pico-8 play session: hold ← + tap ❎, after a click and taps of 🅾, ❎, 🅾+❎, 🅾 in the second before t = 0

[t = 1 s] hold ← ~1s, tap ❎ ~2×
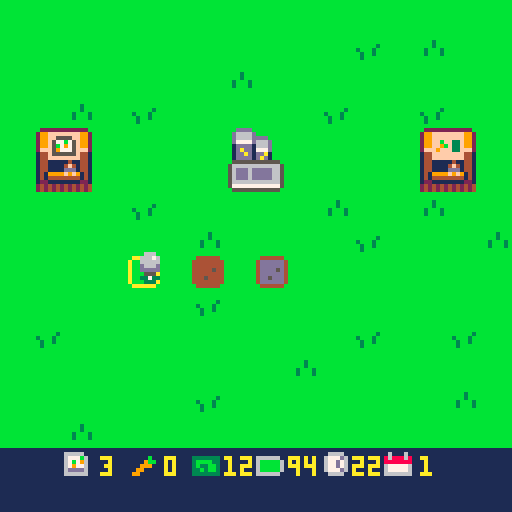
[t = 2 s] hold ← ~2s, tap ❎ ~4×
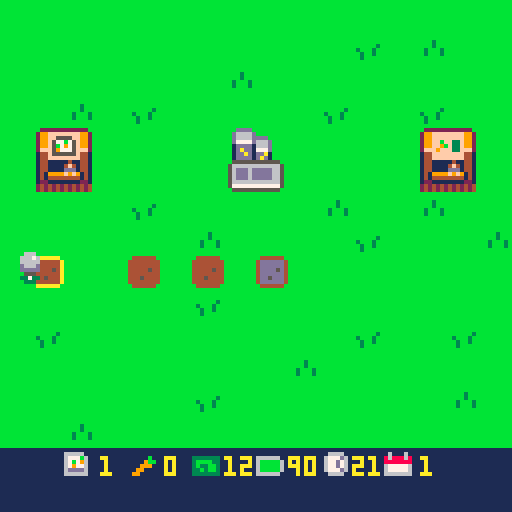
[t = 4 s] hold ← ~4s, tap ❎ ~7×
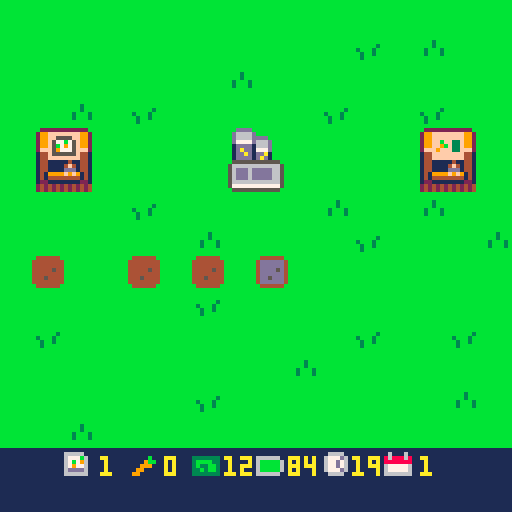
[t = 6 s] hold ← ~6s, tap ❎ ~10×
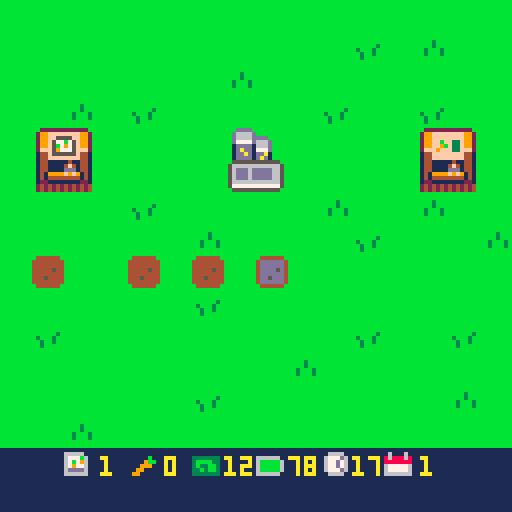
[t = 8 s] hold ← ~8s, tap ❎ ~14×
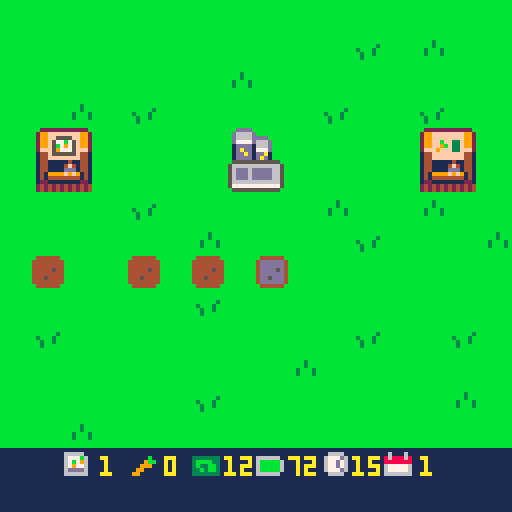

pico-8 cartridge
version 43
__lua__
function _init()
	icrops()
	imoney()
	iplr()
	idays()
	itrans()
	state="play"
end

function _update()

	if state=="play" then
		uplr()
		uactions()
		udays()
	elseif state=="dead" then
		if	btnp(🅾️) then
			run()
		end
	end
	
end

function _draw()
 cls()
 
 if state=="play" then
	 map()
	 dplr()
	 print(flr(clock),88,114,10)
	 print(day,105,114,10)
	 print(carrots,41,114)
	 print(flr(plr.bat),72,114,10)
	 print(money,56,114,10)
	 print(seeds,25,114,10)
	 dtrans()
	elseif state=="dead" then
		print("ur dead,",50,50,10)
		print("press c to restart",28,60,10)
	elseif state=="timeout" then
		print("ur timed out,",40,50,10)
		print("press c to restart",28,60,10)
	end
	
end
-->8
-- player / mvmt / tile sel --

function iplr()

	plr={
		x=63,
		y=63,
		bat=99
	}

end

function uplr()

	if btn(➡️) then
		plr.x+=1
		drain("mvmt")
	end
	if btn(⬅️) then
		plr.x-=1
		drain("mvmt")
	end
	if btn(⬆️) then
		plr.y-=1
		drain("mvmt")
	end
	if btn(⬇️) then
		plr.y+=1
		drain("mvmt")
	end -- player mvmt --
	
	
	tile={
		x=flr((plr.x+6)/8),
		y=flr((plr.y+8)/8)
	}

end

function dplr()

	spr(4,tile.x*8,tile.y*8)
	spr(10,plr.x,plr.y)

	
--	print(tile.x) -- show tile x
--	print(tile.y) -- show tile y
end
-->8
-- actions --

function uactions()

	if btnp(❎) then
		local sp=mget(tile.x,tile.y)
		
		if fget(sp,0) then
			-- plant seeds --
			if seeds>0 then
				mset(tile.x,tile.y,33)
				drain("act")	
				seeds-=1
			end
		elseif fget(sp,1) then
			-- watering tile --
			mset(tile.x,tile.y,sp+16)
			drain("act")
			
		elseif fget(sp,3) then
			-- harvest carrot --
			mset(tile.x,tile.y,52)
			harvest()
			drain("act")
			
		elseif fget(sp,4) then
			-- day prog / bat charge --
			day+=1
			clock=24
			trans()
			grow()
			plr.bat=99
			
		elseif fget(sp,5) then
			-- buy seeds --
			if money>0 then
				money-=1
				seeds+=1
			end
					
		elseif fget(sp,6) then
			-- sell carrots --
			if carrots>0 then
				money+=3
				carrots-=1
			end
			
		end -- check tile then plant/water -- 
		
	end -- if button press --
end -- function end --
-->8
-- day cicle --

function idays()
	day=1
	clock=24
end

function udays()
 clock-=.03
 
 if clock<0 then
 	state="timeout"
 end
 
end


-- day cicle --

-- transition --
function itrans()
	ttime=128
end

function trans()
	ttime=0
end

function dtrans()
 ttime+=6
 if ttime<128 then
		rectfill(0,0,128,128-ttime,2)
	end
end
-- transition --

-->8
-- growing crops --

function grow()
	for tx = 0,15 do
		for ty = 0,15 do
			local sp=(mget(tx,ty))
			if fget(mget(tx,ty),2) then
				mset(tx,ty,sp-15)
			end -- if fget --
		end -- ty for --
	end -- tx for --
end
-->8
-- money and harvesting --

function icrops()
	
	carrots=0
	seeds=5
	
end

function imoney()
	money=12
end

function harvest()

	carrots+=1
	
end
-->8
-- battery stuff --

function drain(amt)

	if amt=="mvmt" then
		plr.bat-=.1
	elseif amt=="act" then
		plr.bat-=.5
	end -- battery cost --
	
	if plr.bat<0 then
		state="dead"
	end

end
__gfx__
00000000bbbbbbbbbbbbbbbbbbbbbbbb0aaaaaa000000000000000000000000000000000000000000006660000000000bb222222222222bbbb222222222222bb
00000000bbbbbbbbbbbbbbbbbbbbbbbba000000a00000000000000000000000000000000000000000066676000000000b299ffffffff992bb299ffffffff992b
00700700bbbbbbbbbbbbbbbbbbbb3bbba000000a00000000000000000000000000000000000000000066666000000000b299ff5555ff992bb299ffffffff992b
00077000bbbbbbbbbbbbbb3bbbbb3bbba000000a000000000000000000000000000000000000000000d666d000000000b299f577b75f992bb299ffbff33f992b
00077000bbbbbbbbb3bbb3bbbb3bbb3ba000000a000000000000000000000000000000000000000000ddddd000000000b299f5b7975f992bb299ff9bf33f992b
00700700bbbbbbbbbb3bb3bbbb3bbb3ba000000a00000000000000000000000000000000000000000005550000000000b2fff597775fff2bb2fff9fff33fff2b
00000000bbbbbbbbbb3bbbbbbbbbbbbba000000a00000000000000000000000000000000000000000033733000000000b144f555555f441bb144ffffffff441b
00000000bbbbbbbbbbbbbbbbbbbbbbbb0aaaaaa000000000000000000000000000000000000000000003330000000000b144ffffffff441bb144ffffffff441b
000000000000000000000000000000000000000000000000000000000000000000000000000000000000000011111111b14411111411441bb14411111411441b
000000000000000000000000000000000000000000000000000000000000000000000000000000000000000011111111b14411114f41441bb14411114f41441b
000000000000000000000000000000000000000000000000000000000000000000000000000000000000000011111111b1441111ddd1441bb1441111ddd1441b
000000000000000000000000000000000000000000000000000000000000000000000000000000000000000011111111b1419999f9f9141bb1419999f9f9141b
000000000000000000000000000000000000000000000000000000000000000000000000000000000000000011111111b14144444444141bb14144444444141b
000000000000000000000000000000000000000000000000000000000000000000000000000000000000000011111111b12211111111221bb12211111111221b
000000000000000000000000000000000000000000000000000000000000000000000000000000000000000011111111b24242424242424bb24242424242424b
000000000000000000000000000000000000000000000000000000000000000000000000000000000000000011111111b24242424242424bb24242424242424b
00000000b444444bb444444bb444444bb444444b00000000111111111111111111111111111111111111111111111111bbbddddbbbbbbbbb0000000000000000
0000000044444444444444444444444444344b4400000000666661111111111111111111111111111166661116111611bbd6666dbbbbbbbb0000000000000000
00000000444444444444444444444b444439bb44000000006777b61111111b11333333316666661116777d6186888681bbd6666ddddbbbbb0000000000000000
000000004444454444444b4444444b4444a3ba440000000067b7961111119bb13bbbb3316bbbbb611677d76188888881bbd7777d666dbbbb0000000000000000
000000004444444444444444444b4444449aa9440000000067977611111999113b33bb316bbbbb611677d76167777761bb1dddd1666dbbbb0000000000000000
0000000044454444444b4444444b444444999944000000006dddd6111199111133b3bb316bbbbb6116777d6167777761bb1dadd1777dbbbb0000000000000000
000000004444444444444444444444444449944400000000666666111991111133333331666666111166661166666661bb1ddad1dda1bbbb0000000000000000
00000000b444444bb444444bb444444bb444444b00000000111111111111111111111111111111111111111111111111bb1dddd1dad1bbbb0000000000000000
00000000b444444bb444444bb444444bbbbbbbbb00000000000000000000000000000000000000000000000000000000bb555555555555bb0000000000000000
000000004dddddd44dddddd44dddddd4bb4444bb00000000000000000000000000000000000000000000000000000000b56666666666665b0000000000000000
000000004dddddd44dddddd44ddddbd4b442244b00000000000000000000000000000000000000000000000000000000b56ddd6ddddd665b0000000000000000
000000004dddd5d44ddddbd44ddddbd4b421124b00000000000000000000000000000000000000000000000000000000b56ddd6ddddd665b0000000000000000
000000004dddddd44dddddd44ddbddd4b411114b00000000000000000000000000000000000000000000000000000000b56ddd6ddddd665b0000000000000000
000000004dd5ddd44ddbddd44ddbddd4b441144b00000000000000000000000000000000000000000000000000000000b56666666666665b0000000000000000
000000004dddddd44dddddd44dddddd4bb4444bb00000000000000000000000000000000000000000000000000000000b57777777777775b0000000000000000
00000000b444444bb444444bb444444bbbbbbbbb00000000000000000000000000000000000000000000000000000000bb555555555555bb0000000000000000
__gff__
0001010100000000000000002020404000000000000000000000000020204040000202020800000000000000101000000004040401000000000000001010000000000000000000000000000000000000000000000000000000000000000000000000000000000000000000000000000000000000000000000000000000000000
0000000000000000000000000000000000000000000000000000000000000000000000000000000000000000000000000000000000000000000000000000000000000000000000000000000000000000000000000000000000000000000000000000000000000000000000000000000000000000000000000000000000000000
__map__
0101010101010101010101010101010100000000000000000000000000000000000000000000000000000000000000000000000000000000000000000000000000000000000000000000000000000000000000000000000000000000000000000000000000000000000000000000000000000000000000000000000000000000
0101010101010101010101020103010100000000000000000000000000000000000000000000000000000000000000000000000000000000000000000000000000000000000000000000000000000000000000000000000000000000000000000000000000000000000000000000000000000000000000000000000000000000
0101010101010103010101010101010100000000000000000000000000000000000000000000000000000000000000000000000000000000000000000000000000000000000000000000000000000000000000000000000000000000000000000000000000000000000000000000000000000000000000000000000000000000
0101030102010101010102010102010100000000000000000000000000000000000000000000000000000000000000000000000000000000000000000000000000000000000000000000000000000000000000000000000000000000000000000000000000000000000000000000000000000000000000000000000000000000
010c0d010101012c2d010101010e0f0100000000000000000000000000000000000000000000000000000000000000000000000000000000000000000000000000000000000000000000000000000000000000000000000000000000000000000000000000000000000000000000000000000000000000000000000000000000
011c1d010101013c3d010101011e1f0100000000000000000000000000000000000000000000000000000000000000000000000000000000000000000000000000000000000000000000000000000000000000000000000000000000000000000000000000000000000000000000000000000000000000000000000000000000
0101010102010101010103010103010100000000000000000000000000000000000000000000000000000000000000000000000000000000000000000000000000000000000000000000000000000000000000000000000000000000000000000000000000000000000000000000000000000000000000000000000000000000
0101010101010301010101020101010300000000000000000000000000000000000000000000000000000000000000000000000000000000000000000000000000000000000000000000000000000000000000000000000000000000000000000000000000000000000000000000000000000000000000000000000000000000
0101010101010101020101010101010100000000000000000000000000000000000000000000000000000000000000000000000000000000000000000000000000000000000000000000000000000000000000000000000000000000000000000000000000000000000000000000000000000000000000000000000000000000
0101010101010201010101010101010100000000000000000000000000000000000000000000000000000000000000000000000000000000000000000000000000000000000000000000000000000000000000000000000000000000000000000000000000000000000000000000000000000000000000000000000000000000
0102010101010101010101020101020100000000000000000000000000000000000000000000000000000000000000000000000000000000000000000000000000000000000000000000000000000000000000000000000000000000000000000000000000000000000000000000000000000000000000000000000000000000
0101010101010101010301010101010100000000000000000000000000000000000000000000000000000000000000000000000000000000000000000000000000000000000000000000000000000000000000000000000000000000000000000000000000000000000000000000000000000000000000000000000000000000
0101010101010201010101010101030100000000000000000000000000000000000000000000000000000000000000000000000000000000000000000000000000000000000000000000000000000000000000000000000000000000000000000000000000000000000000000000000000000000000000000000000000000000
0101030101010101010101010101010100000000000000000000000000000000000000000000000000000000000000000000000000000000000000000000000000000000000000000000000000000000000000000000000000000000000000000000000000000000000000000000000000000000000000000000000000000000
1b1b261b271b281b291b2a1b2b1b1b1b00000000000000000000000000000000000000000000000000000000000000000000000000000000000000000000000000000000000000000000000000000000000000000000000000000000000000000000000000000000000000000000000000000000000000000000000000000000
1b1b1b1b1b1b1b1b1b1b1b1b1b1b1b1b00000000000000000000000000000000000000000000000000000000000000000000000000000000000000000000000000000000000000000000000000000000000000000000000000000000000000000000000000000000000000000000000000000000000000000000000000000000
